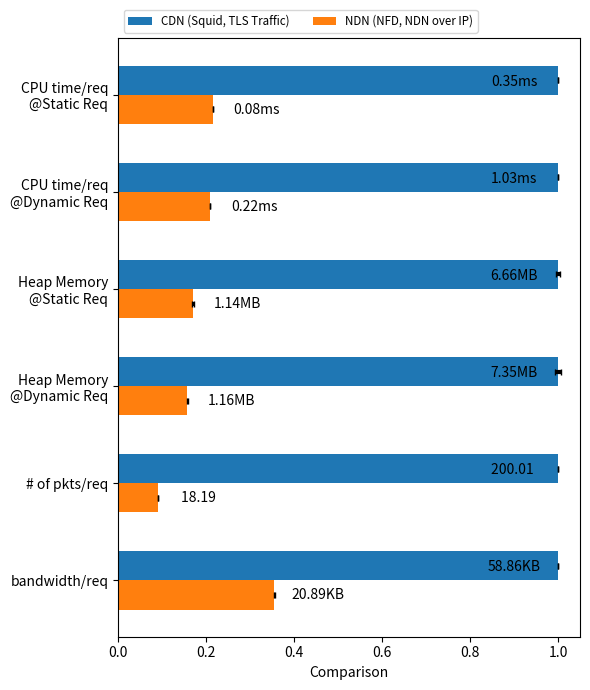

This chart was generated by the following Python code:
#! /usr/bin/env python3

import matplotlib.pyplot as plt
import pandas as pd
import numpy as np
from scipy.interpolate import make_interp_spline, BSpline
import sys


def mk_plot():
    fig = plt.figure()
    fig.set_size_inches(6, 7)
    ax = fig.add_subplot(111)

    labels = ['CPU time/req\n@Static Req',
              'CPU time/req\n@Dynamic Req',
              'Heap Memory\n@Static Req',
              'Heap Memory\n@Dynamic Req',
              '# of pkts/req',
              'bandwidth/req',
              ]

    cpu_squid_ys = [1, 1]
    cpu_nfd_ys = [0.21550688315275257, 0.20947775628626691]
    cpu_squid_stds = [0.0006522742739025215, 0.0010936178491593852]
    cpu_nfd_stds = [0.00036280117331401326, 0.0004923413450036468]

    mem_squid_ys = [1, 1]
    mem_nfd_ys = [0.17083457016451023, 0.1577453368507184]
    mem_squid_stds = [0.0035203431862874473, 0.0076501974400536394]
    mem_nfd_stds = [0.002268233064034195, 0.0011884331239747491]

    traffic_squid_ys = [1, 1]
    traffic_nfd_ys = [0.09093976639862228, 0.35486579074282354]
    traffic_squid_stds = [6.055048414479985e-06, 1.2628279462242874e-05]
    traffic_nfd_stds = [0.00025784116166895733, 0.0010050724516748575]

    squid_ys = cpu_squid_ys + mem_squid_ys + traffic_squid_ys
    nfd_ys = cpu_nfd_ys + mem_nfd_ys + traffic_nfd_ys
    squid_stds = cpu_squid_stds + mem_squid_stds + traffic_squid_stds
    nfd_stds = cpu_nfd_stds + mem_nfd_stds + traffic_nfd_stds

    # x = np.arange(len(labels))
    # width = 0.3
    # squid_rects = ax.bar(x - width/2, squid_ys, width=width,
    #                      label='CDN (Squid, TLS Traffic)')
    # ax.errorbar(x - width/2, squid_ys, yerr=squid_stds,
    #             elinewidth=3, ls='none', ecolor='0.0', capsize=2)
    # nfd_rects = ax.bar(x + width/2, nfd_ys, width=width,
    #                    label='NDN (NFD, NDN over IP)')
    # ax.errorbar(x + width/2, nfd_ys, yerr=nfd_stds,
    #             elinewidth=3, ls='none', ecolor='0.0', capsize=2)

    y = np.arange(len(labels))
    height = 0.3
    squid_rects = ax.barh(y - height/2, squid_ys, height=height,
                          align='center', label='CDN (Squid, TLS Traffic)')
    ax.errorbar(squid_ys, y - height/2, xerr=squid_stds,
                elinewidth=3, ls='none', ecolor='0.0', capsize=2)
    nfd_rects = ax.barh(y + height/2, nfd_ys, height=height,
                        align='center', label='NDN (NFD, NDN over IP)')
    ax.errorbar(nfd_ys, y + height/2, xerr=nfd_stds,
                elinewidth=3, ls='none', ecolor='0.0', capsize=2)

    counter = 0
    def get_squid_xy(counter):
        return (squid_rects[counter].get_width() - 0.1, squid_rects[counter].get_y() + 0.28)
    def get_nfd_xy(counter):
        return (nfd_rects[counter].get_width() + 0.1, nfd_rects[counter].get_y() + 0.27)

    ax.annotate('{:.2f}ms'.format(0.35),
                xy=get_squid_xy(counter),
                xytext=(0, 3),  # 3 points vertical offset
                textcoords="offset points",
                ha='center', va='bottom')
    ax.annotate('{:.2f}ms'.format(0.08),
                xy=get_nfd_xy(counter),
                xytext=(0, 3),  # 3 points vertical offset
                textcoords="offset points",
                ha='center', va='bottom')
    counter += 1
    ax.annotate('{:.2f}ms'.format(1.03),
                xy=get_squid_xy(counter),
                xytext=(0, 3),  # 3 points vertical offset
                textcoords="offset points",
                ha='center', va='bottom')
    ax.annotate('{:.2f}ms'.format(0.22),
                xy=get_nfd_xy(counter),
                xytext=(0, 3),  # 3 points vertical offset
                textcoords="offset points",
                ha='center', va='bottom')
    counter += 1
    ax.annotate('{:.2f}MB'.format(6.66),
                xy=get_squid_xy(counter),
                xytext=(0, 3),  # 3 points vertical offset
                textcoords="offset points",
                ha='center', va='bottom')
    ax.annotate('{:.2f}MB'.format(1.14),
                xy=get_nfd_xy(counter),
                xytext=(0, 3),  # 3 points vertical offset
                textcoords="offset points",
                ha='center', va='bottom')
    counter += 1
    ax.annotate('{:.2f}MB'.format(7.35),
                xy=get_squid_xy(counter),
                xytext=(0, 3),  # 3 points vertical offset
                textcoords="offset points",
                ha='center', va='bottom')
    ax.annotate('{:.2f}MB'.format(1.16),
                xy=get_nfd_xy(counter),
                xytext=(0, 3),  # 3 points vertical offset
                textcoords="offset points",
                ha='center', va='bottom')
    counter += 1
    ax.annotate('{:.2f} '.format(200.01),
                xy=get_squid_xy(counter),
                xytext=(0, 3),  # 3 points vertical offset
                textcoords="offset points",
                ha='center', va='bottom')
    ax.annotate('{:.2f}  '.format(18.19),
                xy=get_nfd_xy(counter),
                xytext=(0, 3),  # 3 points vertical offset
                textcoords="offset points",
                ha='center', va='bottom')
    counter += 1
    ax.annotate('{:.2f}KB'.format(58.86),
                xy=get_squid_xy(counter),
                xytext=(0, 3),  # 3 points vertical offset
                textcoords="offset points",
                ha='center', va='bottom')
    ax.annotate('{:.2f}KB'.format(20.89),
                xy=get_nfd_xy(counter),
                xytext=(0, 3),  # 3 points vertical offset
                textcoords="offset points",
                ha='center', va='bottom')

    # ax.set_ylim(0, 1.1)
    # ax.set_xticks(x)
    # ax.set_xticklabels(labels)

    ax.set_xlim(0, 1.05)
    ax.set_yticks(y)
    ax.set_yticklabels(labels)
    ax.invert_yaxis()  # labels read top-to-bottom
    ax.set_xlabel('Comparison')

    plt.legend(ncol=2, bbox_to_anchor=(0, 1),
               loc='lower left', fontsize='small')
    fig.tight_layout()
    plt.savefig('final.pdf', bbox_inches='tight')
    plt.show()


if __name__ == "__main__":
    mk_plot()
